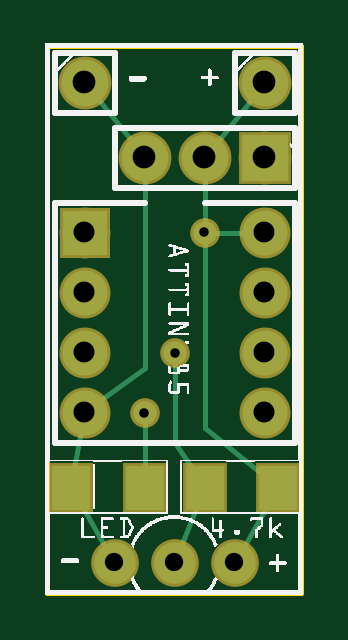
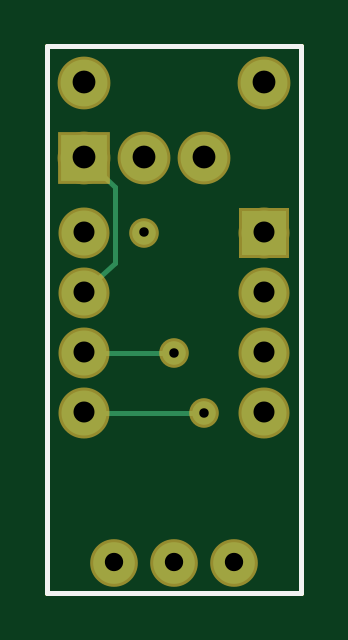
Circuit board: 9 layer files. Board 10.7 x 23.1 mm.
- outline: 433_ds18b20_contour.gm1 (365 bytes)
- bottom_copper: 433_ds18b20_copperBottom.gbl (855 bytes)
- top_copper: 433_ds18b20_copperTop.gtl (1252 bytes)
- drill: 433_ds18b20_drill.txt (450 bytes)
- bottom_mask: 433_ds18b20_maskBottom.gbs (674 bytes)
- top_mask: 433_ds18b20_maskTop.gts (769 bytes)
- paste: 433_ds18b20_pasteMaskTop.gtp (360 bytes)
- bottom_silk: 433_ds18b20_silkBottom.gbo (355 bytes)
- top_silk: 433_ds18b20_silkTop.gto (71340 bytes)

=== outline: 433_ds18b20_contour.gm1 ===
G04 MADE WITH FRITZING*
G04 WWW.FRITZING.ORG*
G04 DOUBLE SIDED*
G04 HOLES PLATED*
G04 CONTOUR ON CENTER OF CONTOUR VECTOR*
%ASAXBY*%
%FSLAX23Y23*%
%MOIN*%
%OFA0B0*%
%SFA1.0B1.0*%
%ADD10R,0.430539X0.919488*%
%ADD11C,0.008000*%
%ADD10C,0.008*%
%LNCONTOUR*%
G90*
G70*
G54D10*
G54D11*
X4Y915D02*
X427Y915D01*
X427Y4D01*
X4Y4D01*
X4Y915D01*
D02*
G04 End of contour*
M02*
=== bottom_copper: 433_ds18b20_copperBottom.gbl ===
G04 MADE WITH FRITZING*
G04 WWW.FRITZING.ORG*
G04 DOUBLE SIDED*
G04 HOLES PLATED*
G04 CONTOUR ON CENTER OF CONTOUR VECTOR*
%ASAXBY*%
%FSLAX23Y23*%
%MOIN*%
%OFA0B0*%
%SFA1.0B1.0*%
%ADD10C,0.039370*%
%ADD11C,0.078000*%
%ADD12C,0.075000*%
%ADD13C,0.069445*%
%ADD14R,0.075000X0.075000*%
%ADD15R,0.078000X0.078000*%
%ADD16C,0.008000*%
%LNCOPPER0*%
G90*
G70*
G54D10*
X166Y304D03*
X266Y604D03*
X216Y404D03*
G54D11*
X66Y854D03*
X366Y854D03*
G54D12*
X66Y604D03*
X366Y604D03*
X66Y504D03*
X366Y504D03*
X66Y404D03*
X366Y404D03*
X66Y304D03*
X366Y304D03*
G54D13*
X316Y54D03*
X216Y54D03*
X116Y54D03*
G54D11*
X366Y729D03*
X266Y729D03*
X166Y729D03*
G54D14*
X66Y604D03*
G54D15*
X366Y729D03*
G54D16*
X179Y304D02*
X343Y304D01*
D02*
X343Y404D02*
X229Y404D01*
D02*
X349Y521D02*
X315Y554D01*
D02*
X315Y554D02*
X315Y680D01*
D02*
X315Y680D02*
X348Y712D01*
G04 End of Copper0*
M02*
=== top_copper: 433_ds18b20_copperTop.gtl ===
G04 MADE WITH FRITZING*
G04 WWW.FRITZING.ORG*
G04 DOUBLE SIDED*
G04 HOLES PLATED*
G04 CONTOUR ON CENTER OF CONTOUR VECTOR*
%ASAXBY*%
%FSLAX23Y23*%
%MOIN*%
%OFA0B0*%
%SFA1.0B1.0*%
%ADD10C,0.039370*%
%ADD11C,0.078000*%
%ADD12C,0.075000*%
%ADD13C,0.069445*%
%ADD14R,0.075000X0.075000*%
%ADD15R,0.062992X0.074803*%
%ADD16R,0.078000X0.078000*%
%ADD17C,0.008000*%
%LNCOPPER1*%
G90*
G70*
G54D10*
X166Y304D03*
X266Y604D03*
X216Y404D03*
G54D11*
X66Y854D03*
X366Y854D03*
G54D12*
X66Y604D03*
X366Y604D03*
X66Y504D03*
X366Y504D03*
X66Y404D03*
X366Y404D03*
X66Y304D03*
X366Y304D03*
G54D13*
X316Y54D03*
X216Y54D03*
X116Y54D03*
G54D11*
X366Y729D03*
X266Y729D03*
X166Y729D03*
G54D14*
X66Y604D03*
G54D15*
X266Y179D03*
X388Y179D03*
G54D16*
X366Y729D03*
G54D15*
X44Y179D03*
X166Y179D03*
G54D17*
X216Y254D02*
X245Y211D01*
D02*
X266Y705D02*
X266Y618D01*
D02*
X279Y604D02*
X343Y604D01*
D02*
X216Y390D02*
X216Y254D01*
D02*
X326Y72D02*
X370Y148D01*
D02*
X362Y201D02*
X266Y279D01*
D02*
X266Y279D02*
X266Y591D01*
D02*
X281Y749D02*
X351Y835D01*
D02*
X151Y749D02*
X81Y835D01*
D02*
X166Y211D02*
X166Y291D01*
D02*
X223Y74D02*
X253Y148D01*
D02*
X62Y282D02*
X49Y211D01*
D02*
X105Y72D02*
X62Y148D01*
D02*
X167Y379D02*
X166Y705D01*
D02*
X84Y318D02*
X167Y379D01*
G04 End of Copper1*
M02*
=== drill: 433_ds18b20_drill.txt ===
; NON-PLATED HOLES START AT T1
; THROUGH (PLATED) HOLES START AT T100
M48
INCH
T100C0.015748
T101C0.030555
T102C0.038000
T103C0.035000
%
T100
X001655Y003041
X002658Y006043
X002159Y004038
T101
X003158Y000543
X001158Y000543
X002156Y000544
T102
X002658Y007293
X000658Y008543
X001658Y007293
X003658Y008543
X003658Y007293
T103
X003658Y003043
X000658Y005043
X003658Y006043
X000658Y003043
X003658Y004043
X000658Y006043
X000658Y004043
X003658Y005043
T00
M30

=== bottom_mask: 433_ds18b20_maskBottom.gbs ===
G04 MADE WITH FRITZING*
G04 WWW.FRITZING.ORG*
G04 DOUBLE SIDED*
G04 HOLES PLATED*
G04 CONTOUR ON CENTER OF CONTOUR VECTOR*
%ASAXBY*%
%FSLAX23Y23*%
%MOIN*%
%OFA0B0*%
%SFA1.0B1.0*%
%ADD10C,0.049370*%
%ADD11C,0.088000*%
%ADD12C,0.085000*%
%ADD13C,0.079445*%
%ADD14R,0.085000X0.085000*%
%ADD15R,0.088000X0.088000*%
%LNMASK0*%
G90*
G70*
G54D10*
X166Y304D03*
X266Y604D03*
X216Y404D03*
G54D11*
X66Y854D03*
X366Y854D03*
G54D12*
X66Y604D03*
X366Y604D03*
X66Y504D03*
X366Y504D03*
X66Y404D03*
X366Y404D03*
X66Y304D03*
X366Y304D03*
G54D13*
X316Y54D03*
X216Y54D03*
X116Y54D03*
G54D11*
X366Y729D03*
X266Y729D03*
X166Y729D03*
G54D14*
X66Y604D03*
G54D15*
X366Y729D03*
G04 End of Mask0*
M02*
=== top_mask: 433_ds18b20_maskTop.gts ===
G04 MADE WITH FRITZING*
G04 WWW.FRITZING.ORG*
G04 DOUBLE SIDED*
G04 HOLES PLATED*
G04 CONTOUR ON CENTER OF CONTOUR VECTOR*
%ASAXBY*%
%FSLAX23Y23*%
%MOIN*%
%OFA0B0*%
%SFA1.0B1.0*%
%ADD10C,0.049370*%
%ADD11C,0.088000*%
%ADD12C,0.085000*%
%ADD13C,0.079445*%
%ADD14R,0.085000X0.085000*%
%ADD15R,0.072992X0.084803*%
%ADD16R,0.088000X0.088000*%
%LNMASK1*%
G90*
G70*
G54D10*
X166Y304D03*
X266Y604D03*
X216Y404D03*
G54D11*
X66Y854D03*
X366Y854D03*
G54D12*
X66Y604D03*
X366Y604D03*
X66Y504D03*
X366Y504D03*
X66Y404D03*
X366Y404D03*
X66Y304D03*
X366Y304D03*
G54D13*
X316Y54D03*
X216Y54D03*
X116Y54D03*
G54D11*
X366Y729D03*
X266Y729D03*
X166Y729D03*
G54D14*
X66Y604D03*
G54D15*
X266Y179D03*
X388Y179D03*
G54D16*
X366Y729D03*
G54D15*
X44Y179D03*
X166Y179D03*
G04 End of Mask1*
M02*
=== paste: 433_ds18b20_pasteMaskTop.gtp ===
G04 MADE WITH FRITZING*
G04 WWW.FRITZING.ORG*
G04 DOUBLE SIDED*
G04 HOLES PLATED*
G04 CONTOUR ON CENTER OF CONTOUR VECTOR*
%ASAXBY*%
%FSLAX23Y23*%
%MOIN*%
%OFA0B0*%
%SFA1.0B1.0*%
%ADD10R,0.062992X0.074803*%
%ADD11R,0.001000X0.001000*%
%LNPASTEMASK1*%
G90*
G70*
G54D10*
X266Y179D03*
X388Y179D03*
X44Y179D03*
X166Y179D03*
G54D11*
D02*
G04 End of PasteMask1*
M02*
=== bottom_silk: 433_ds18b20_silkBottom.gbo ===
G04 MADE WITH FRITZING*
G04 WWW.FRITZING.ORG*
G04 DOUBLE SIDED*
G04 HOLES PLATED*
G04 CONTOUR ON CENTER OF CONTOUR VECTOR*
%ASAXBY*%
%FSLAX23Y23*%
%MOIN*%
%OFA0B0*%
%SFA1.0B1.0*%
%ADD10R,0.430539X0.919488X0.414539X0.903488*%
%ADD11C,0.008000*%
%LNSILK0*%
G90*
G70*
G54D11*
X4Y915D02*
X427Y915D01*
X427Y4D01*
X4Y4D01*
X4Y915D01*
D02*
G04 End of Silk0*
M02*
=== top_silk: 433_ds18b20_silkTop.gto (71340 bytes, source omitted) ===
